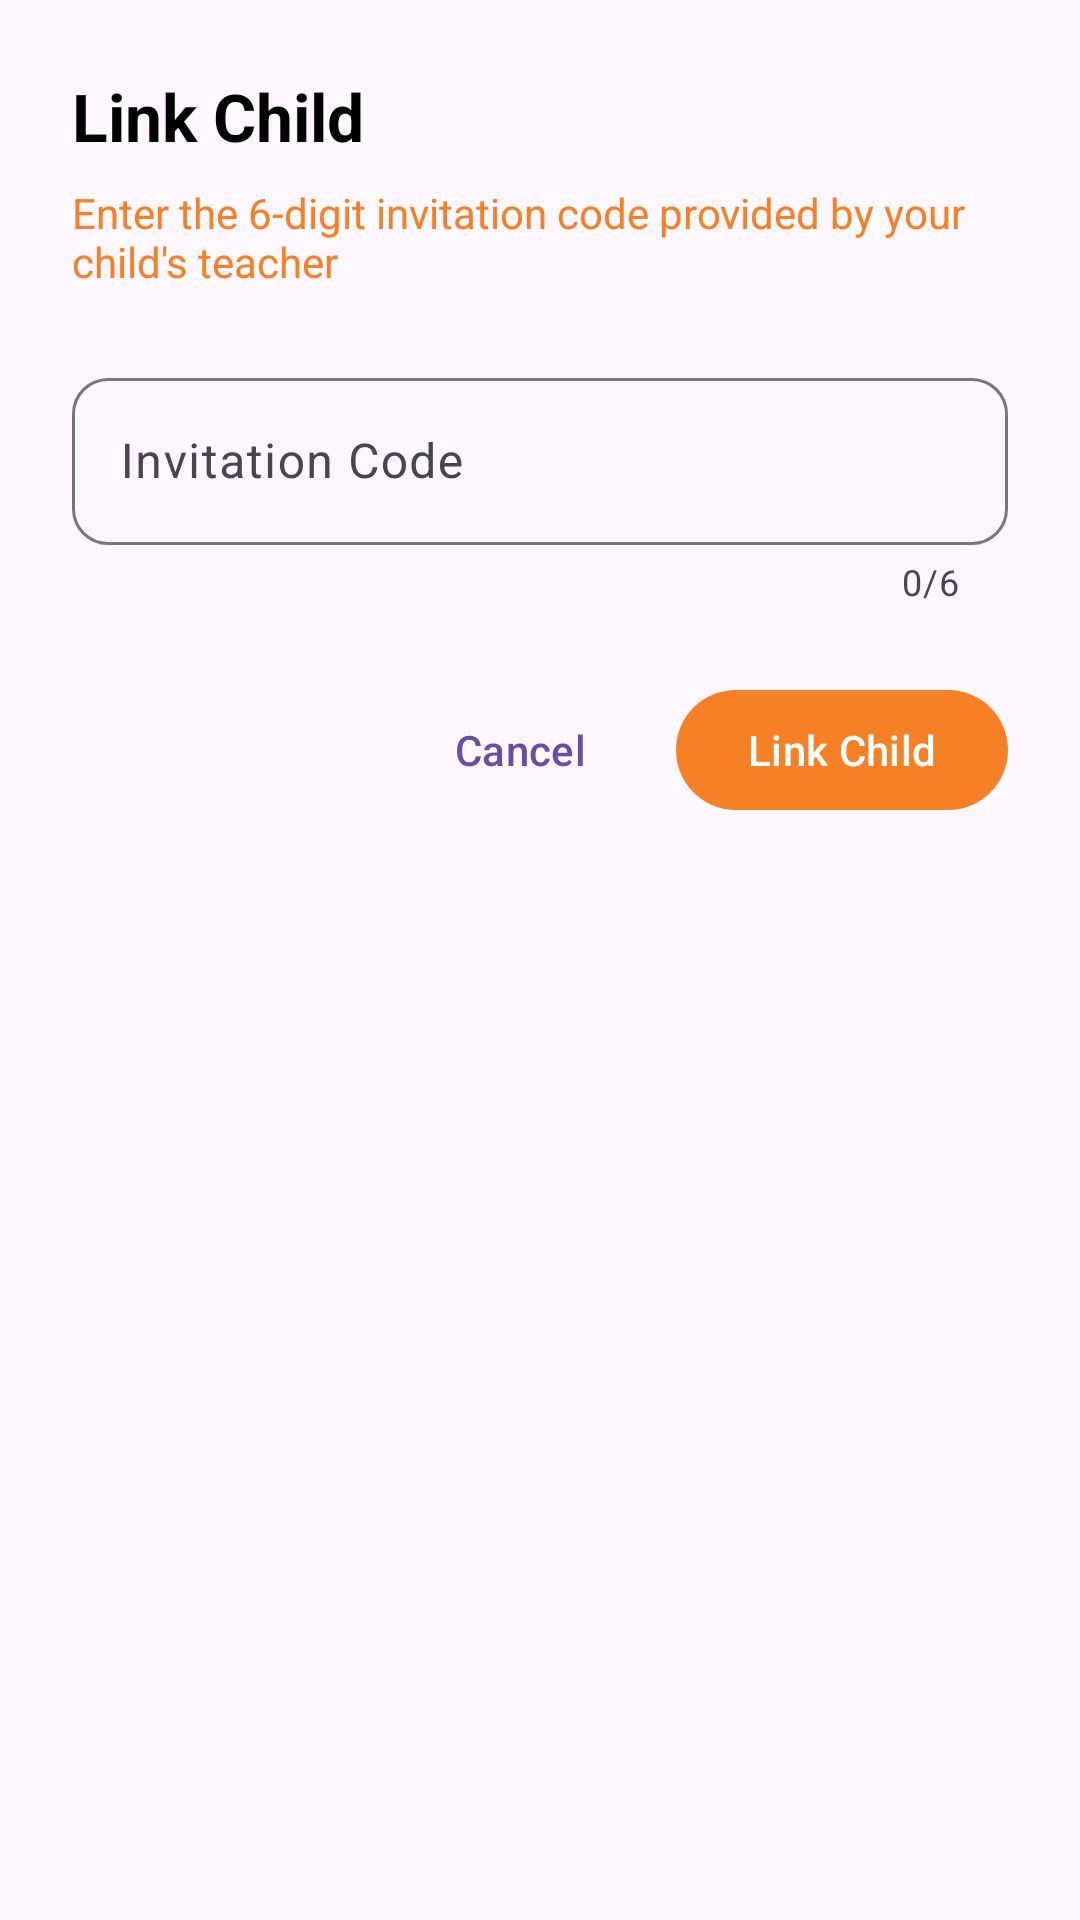

The Android layout XML behind this screen, and the referenced resources:
<!-- AndroidManifest.xml: application theme Theme.EduTrack -->
<!-- res/layout/dialog_link_child.xml -->
<?xml version="1.0" encoding="utf-8"?>
<LinearLayout xmlns:android="http://schemas.android.com/apk/res/android"
    xmlns:app="http://schemas.android.com/apk/res-auto"
    android:layout_width="match_parent"
    android:layout_height="wrap_content"
    android:orientation="vertical"
    android:padding="24dp">


    <TextView
        android:layout_width="wrap_content"
        android:layout_height="wrap_content"
        android:text="Link Child"
        android:textSize="22sp"
        android:textStyle="bold"
        android:textColor="@color/text_primary" />


    <TextView
        android:layout_width="wrap_content"
        android:layout_height="wrap_content"
        android:text="Enter the 6-digit invitation code provided by your child's teacher"
        android:textSize="14sp"
        android:textColor="@color/text_secondary"
        android:layout_marginTop="8dp" />


    <com.google.android.material.textfield.TextInputLayout
        android:id="@+id/tilCode"
        android:layout_width="match_parent"
        android:layout_height="wrap_content"
        android:layout_marginTop="24dp"
        android:hint="Invitation Code"
        app:boxCornerRadiusTopStart="12dp"
        app:boxCornerRadiusTopEnd="12dp"
        app:boxCornerRadiusBottomStart="12dp"
        app:boxCornerRadiusBottomEnd="12dp"
        app:counterEnabled="true"
        app:counterMaxLength="6">


        <com.google.android.material.textfield.TextInputEditText
            android:id="@+id/etCode"
            android:layout_width="match_parent"
            android:layout_height="wrap_content"
            android:inputType="textCapCharacters"
            android:maxLength="6"
            android:textAllCaps="true" />
    </com.google.android.material.textfield.TextInputLayout>


    <LinearLayout
        android:layout_width="match_parent"
        android:layout_height="wrap_content"
        android:orientation="horizontal"
        android:layout_marginTop="24dp"
        android:gravity="end">


        <com.google.android.material.button.MaterialButton
            android:id="@+id/btnCancel"
            android:layout_width="wrap_content"
            android:layout_height="wrap_content"
            android:text="Cancel"
            style="@style/Widget.Material3.Button.TextButton" />


        <com.google.android.material.button.MaterialButton
            android:id="@+id/btnLink"
            android:layout_width="wrap_content"
            android:layout_height="wrap_content"
            android:text="Link Child"
            android:layout_marginStart="8dp"
            app:backgroundTint="@color/primary"
            style="@style/Widget.Material3.Button" />


    </LinearLayout>


</LinearLayout>
<!-- resources referenced by this layout -->
<resources>
  <color name="primary">@color/primary_orange</color>
  <color name="text_primary">@color/black</color>
  <color name="text_secondary">@color/primary_orange</color>
  <style name="Theme.EduTrack" parent="Base.Theme.EduTrack" />
  <color name="primary_orange">#f58025</color>
  <color name="black">#FF000000</color>
  <style name="Base.Theme.EduTrack" parent="Theme.Material3.DayNight.NoActionBar">
          
          
      </style>
</resources>
